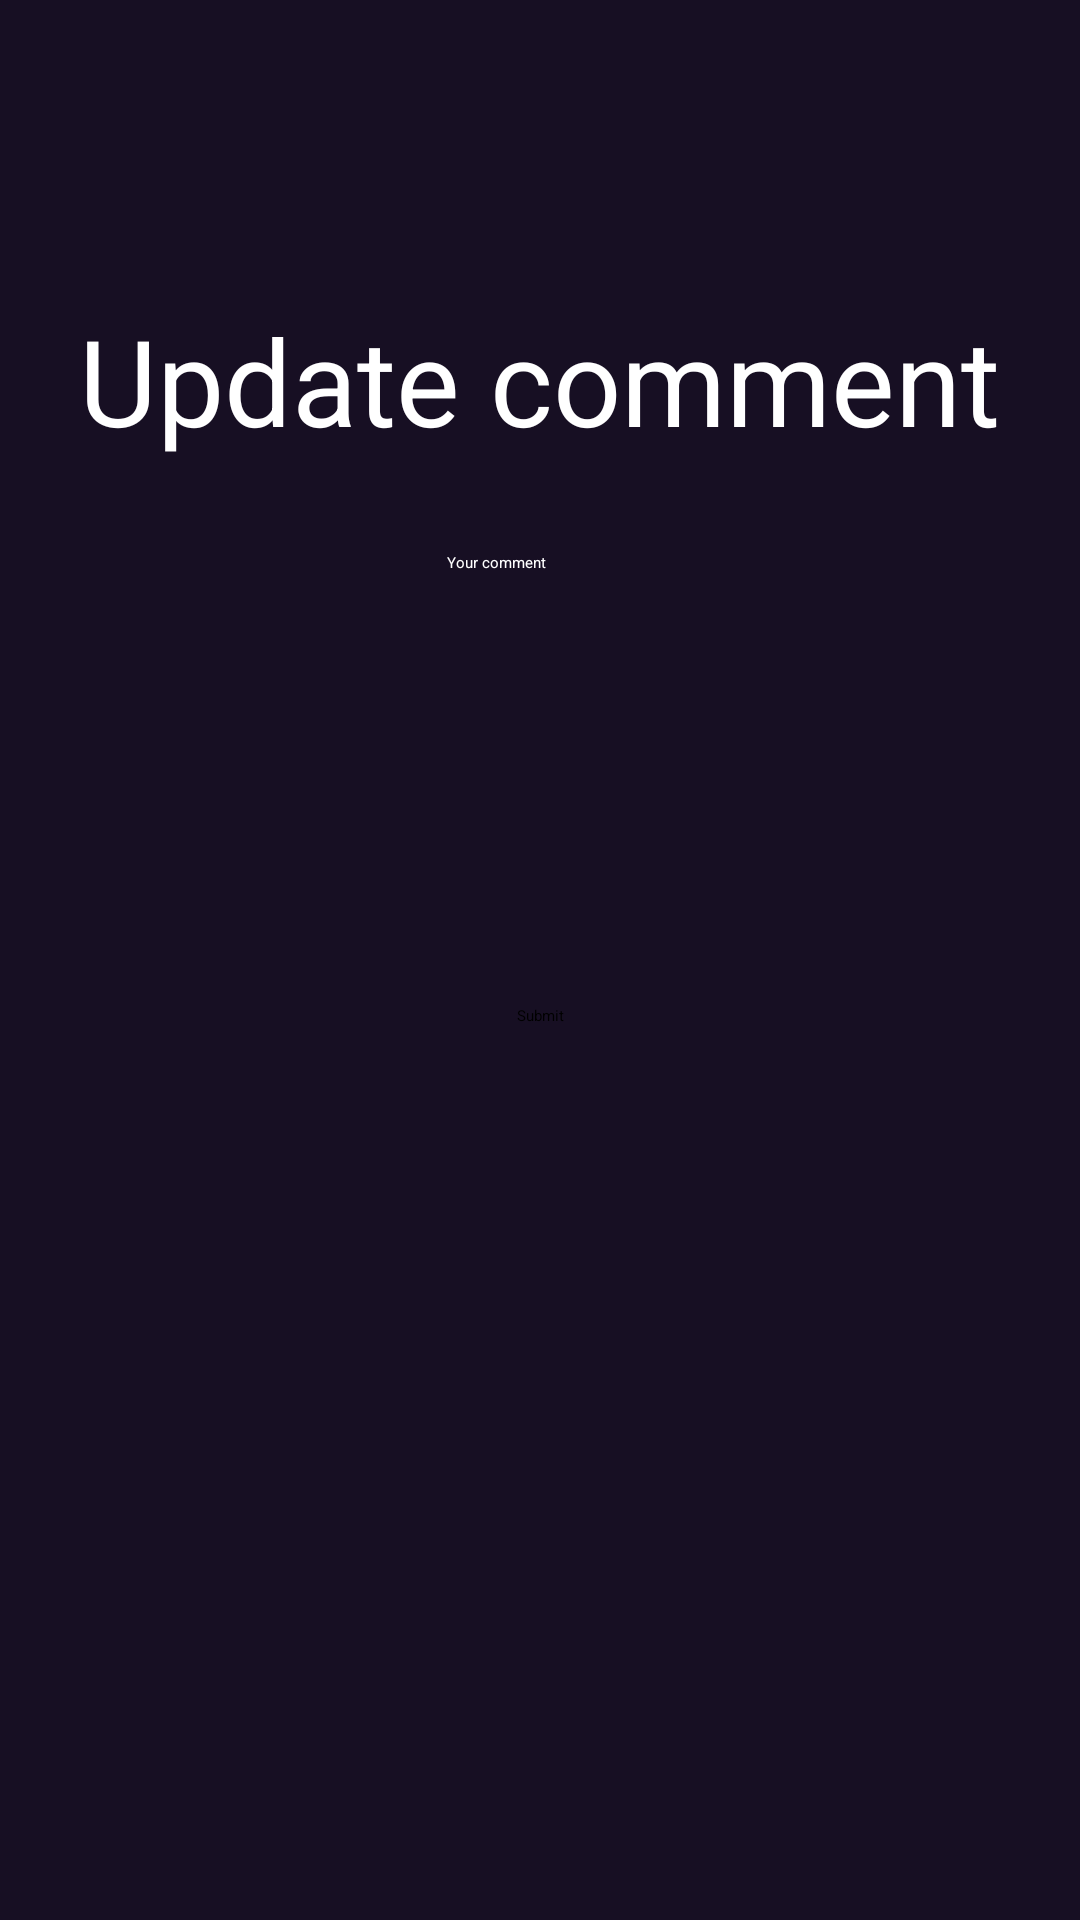

Android layout source for this screen:
<!-- AndroidManifest.xml: application theme Theme.Musicplayer -->
<!-- res/layout/popup_form_cmt.xml -->
<?xml version="1.0" encoding="utf-8"?>
<androidx.constraintlayout.widget.ConstraintLayout xmlns:android="http://schemas.android.com/apk/res/android"
    xmlns:app="http://schemas.android.com/apk/res-auto"
    android:layout_width="match_parent"
    android:background="@color/layout_bg"
    android:layout_height="match_parent">

    <ImageButton
        android:id="@+id/imageExit1"
        android:layout_width="66dp"
        android:layout_height="72dp"
        android:layout_marginTop="28dp"
        android:background="@color/layout_bg"
        app:layout_constraintEnd_toEndOf="parent"
        app:layout_constraintHorizontal_bias="0.098"
        app:layout_constraintStart_toStartOf="parent"
        app:layout_constraintTop_toTopOf="parent"
        app:srcCompat="@drawable/outline_chevron_left_24" />

    <EditText
        android:id="@+id/editCmt"
        android:layout_width="wrap_content"
        android:layout_height="wrap_content"
        android:layout_marginTop="184dp"
        android:ems="10"
        android:inputType="text"
        android:hint="Your comment"
        android:textColor="@color/white"
        android:textColorHint="@color/white"
        app:layout_constraintEnd_toEndOf="parent"
        app:layout_constraintHorizontal_bias="0.497"
        app:layout_constraintStart_toStartOf="parent"
        app:layout_constraintTop_toTopOf="parent" />

    <TextView
        android:id="@+id/textView15"
        android:layout_width="wrap_content"
        android:layout_height="wrap_content"
        android:layout_marginTop="100dp"
        android:text="Update comment"
        android:textSize="40dp"
        android:textColor="@color/white"
        app:layout_constraintEnd_toEndOf="parent"
        app:layout_constraintHorizontal_bias="0.498"
        app:layout_constraintStart_toStartOf="parent"
        app:layout_constraintTop_toTopOf="parent" />


    <Button
        android:id="@+id/buttonSubmitUp"
        android:layout_width="wrap_content"
        android:layout_height="wrap_content"
        android:layout_marginTop="144dp"
        android:text="Submit"
        app:layout_constraintEnd_toEndOf="parent"
        app:layout_constraintStart_toStartOf="parent"
        app:layout_constraintTop_toBottomOf="@+id/editCmt" />


</androidx.constraintlayout.widget.ConstraintLayout>
<!-- resources referenced by this layout -->
<resources>
  <color name="layout_bg">#170f23</color>
  <color name="white">#FFFFFFFF</color>
  <style name="Theme.Musicplayer" parent="Base.Theme.Musicplayer">
          
          <item name="android:navigationBarColor">@android:color/transparent</item>
          <item name="android:statusBarColor">@android:color/transparent</item>
          <item name="android:windowLightStatusBar">?attr/isLightTheme</item>
      </style>
</resources>
